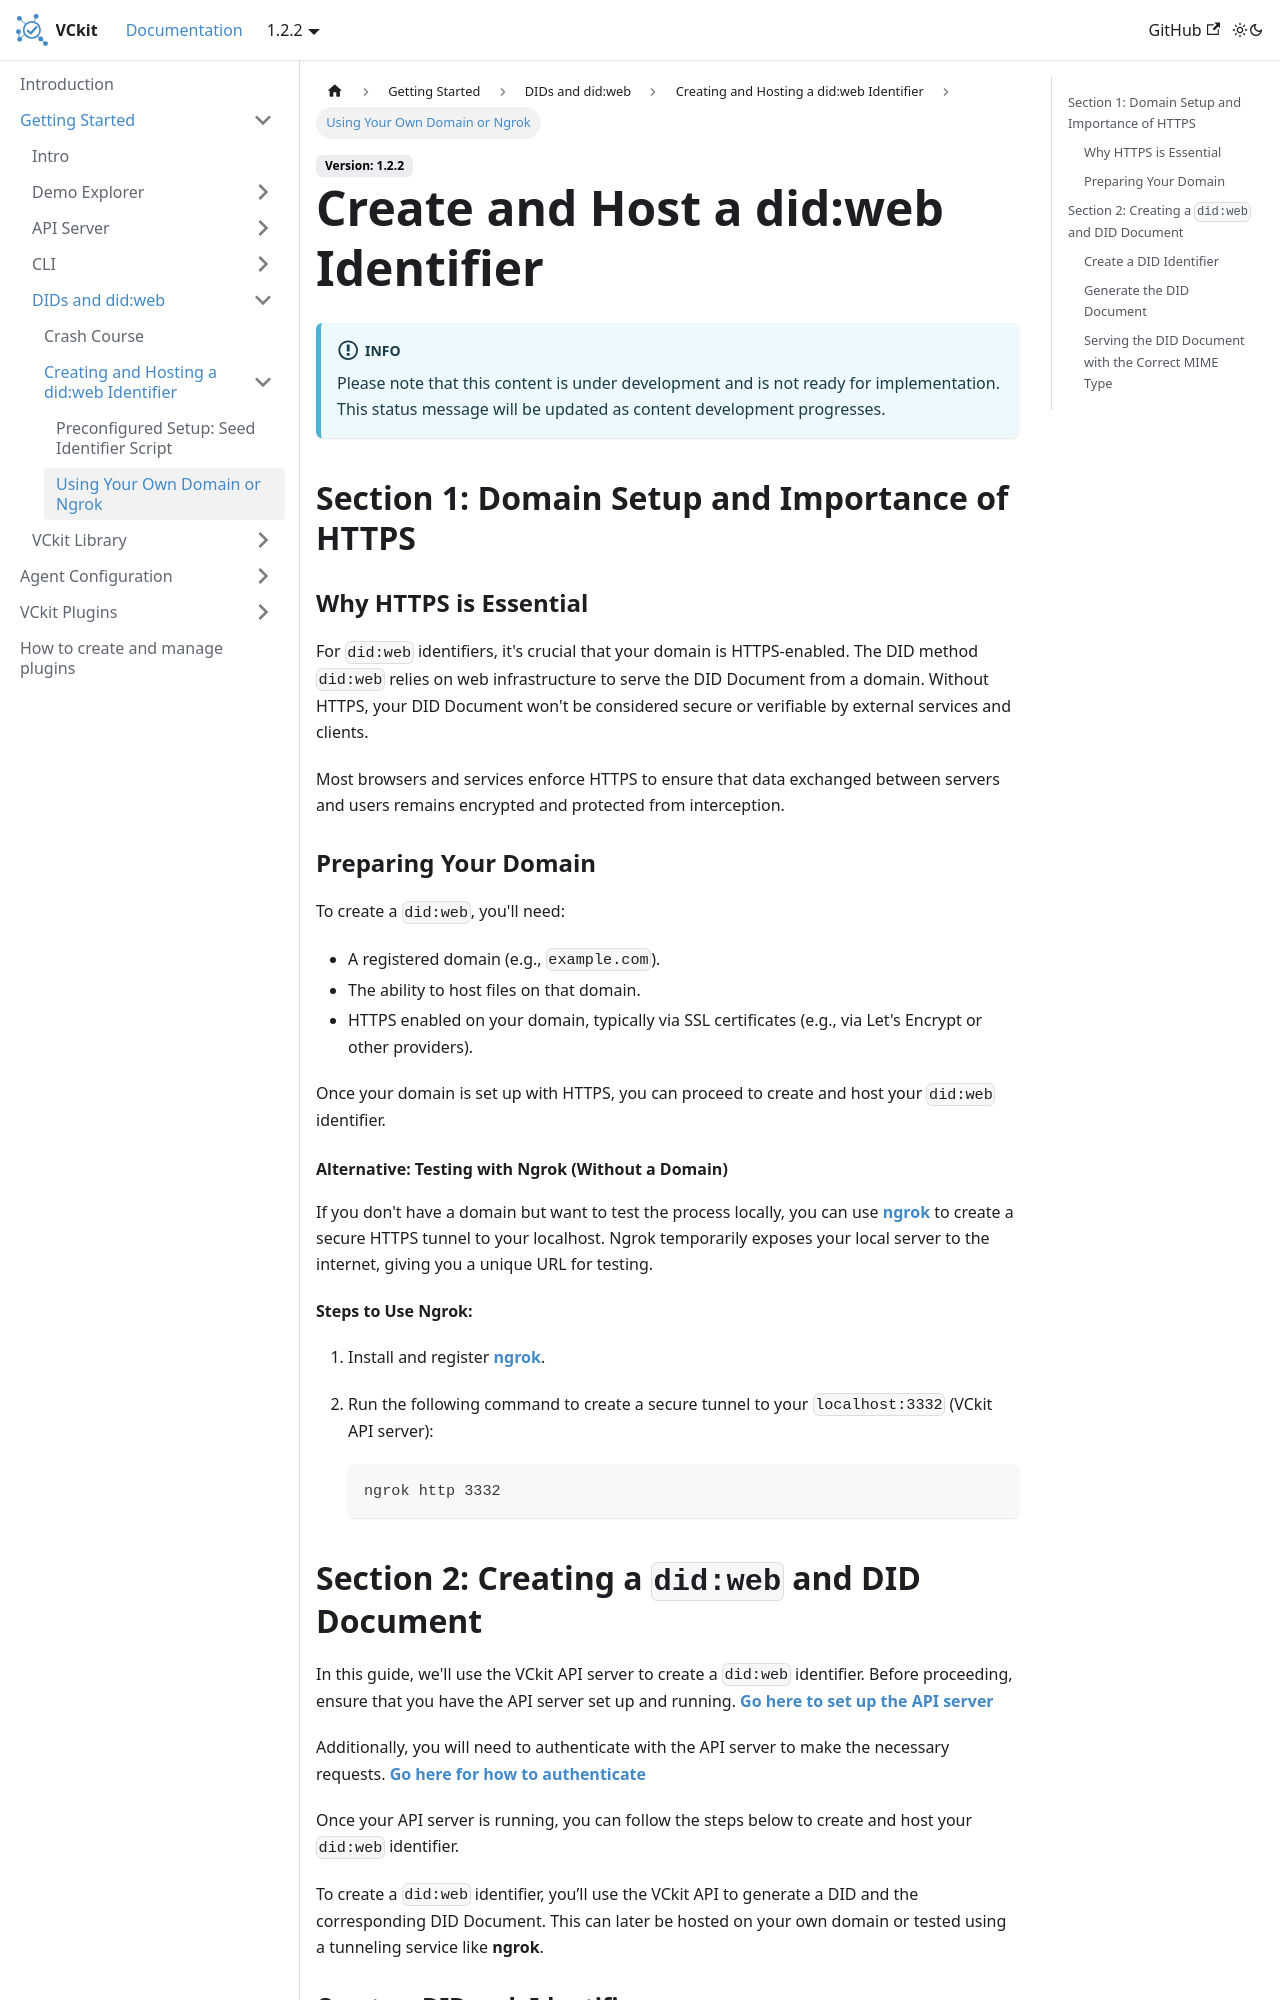

repository: uncefact/project-vckit · page: docs/get-started/did-web/how-to-create/hosting-did-web/index.html · generator: docusaurus

---
sidebar_label: 'Using Your Own Domain or Ngrok'
sidebar_position: 2
---

import Disclaimer from './../../../\_disclaimer.mdx';

# Create and Host a did:web Identifier

<Disclaimer />

## Section 1: Domain Setup and Importance of HTTPS

### Why HTTPS is Essential

For `did:web` identifiers, it's crucial that your domain is HTTPS-enabled. The DID method `did:web` relies on web infrastructure to serve the DID Document from a domain. Without HTTPS, your DID Document won't be considered secure or verifiable by external services and clients.

Most browsers and services enforce HTTPS to ensure that data exchanged between servers and users remains encrypted and protected from interception.

### Preparing Your Domain

To create a `did:web`, you'll need:

- A registered domain (e.g., `example.com`).
- The ability to host files on that domain.
- HTTPS enabled on your domain, typically via SSL certificates (e.g., via Let's Encrypt or other providers).

Once your domain is set up with HTTPS, you can proceed to create and host your `did:web` identifier.

#### Alternative: Testing with Ngrok (Without a Domain)

If you don't have a domain but want to test the process locally, you can use [**ngrok**](https://ngrok.com/download) to create a secure HTTPS tunnel to your localhost. Ngrok temporarily exposes your local server to the internet, giving you a unique URL for testing.

**Steps to Use Ngrok:**

1. Install and register [**ngrok**](https://ngrok.com/download).
2. Run the following command to create a secure tunnel to your `localhost:3332` (VCkit API server):

   ```bash
   ngrok http 3332
   ```

## Section 2: Creating a `did:web` and DID Document

In this guide, we'll use the VCkit API server to create a `did:web` identifier. Before proceeding, ensure that you have the API server set up and running. **[Go here to set up the API server](/docs/get-started/api-server-get-started/installation)**

Additionally, you will need to authenticate with the API server to make the necessary requests. **[Go here for how to authenticate](/docs/get-started/api-server-get-started/basic-operations#authentication)**

Once your API server is running, you can follow the steps below to create and host your `did:web` identifier.

To create a `did:web` identifier, you’ll use the VCkit API to generate a DID and the corresponding DID Document. This can later be hosted on your own domain or tested using a tunneling service like **ngrok**.
